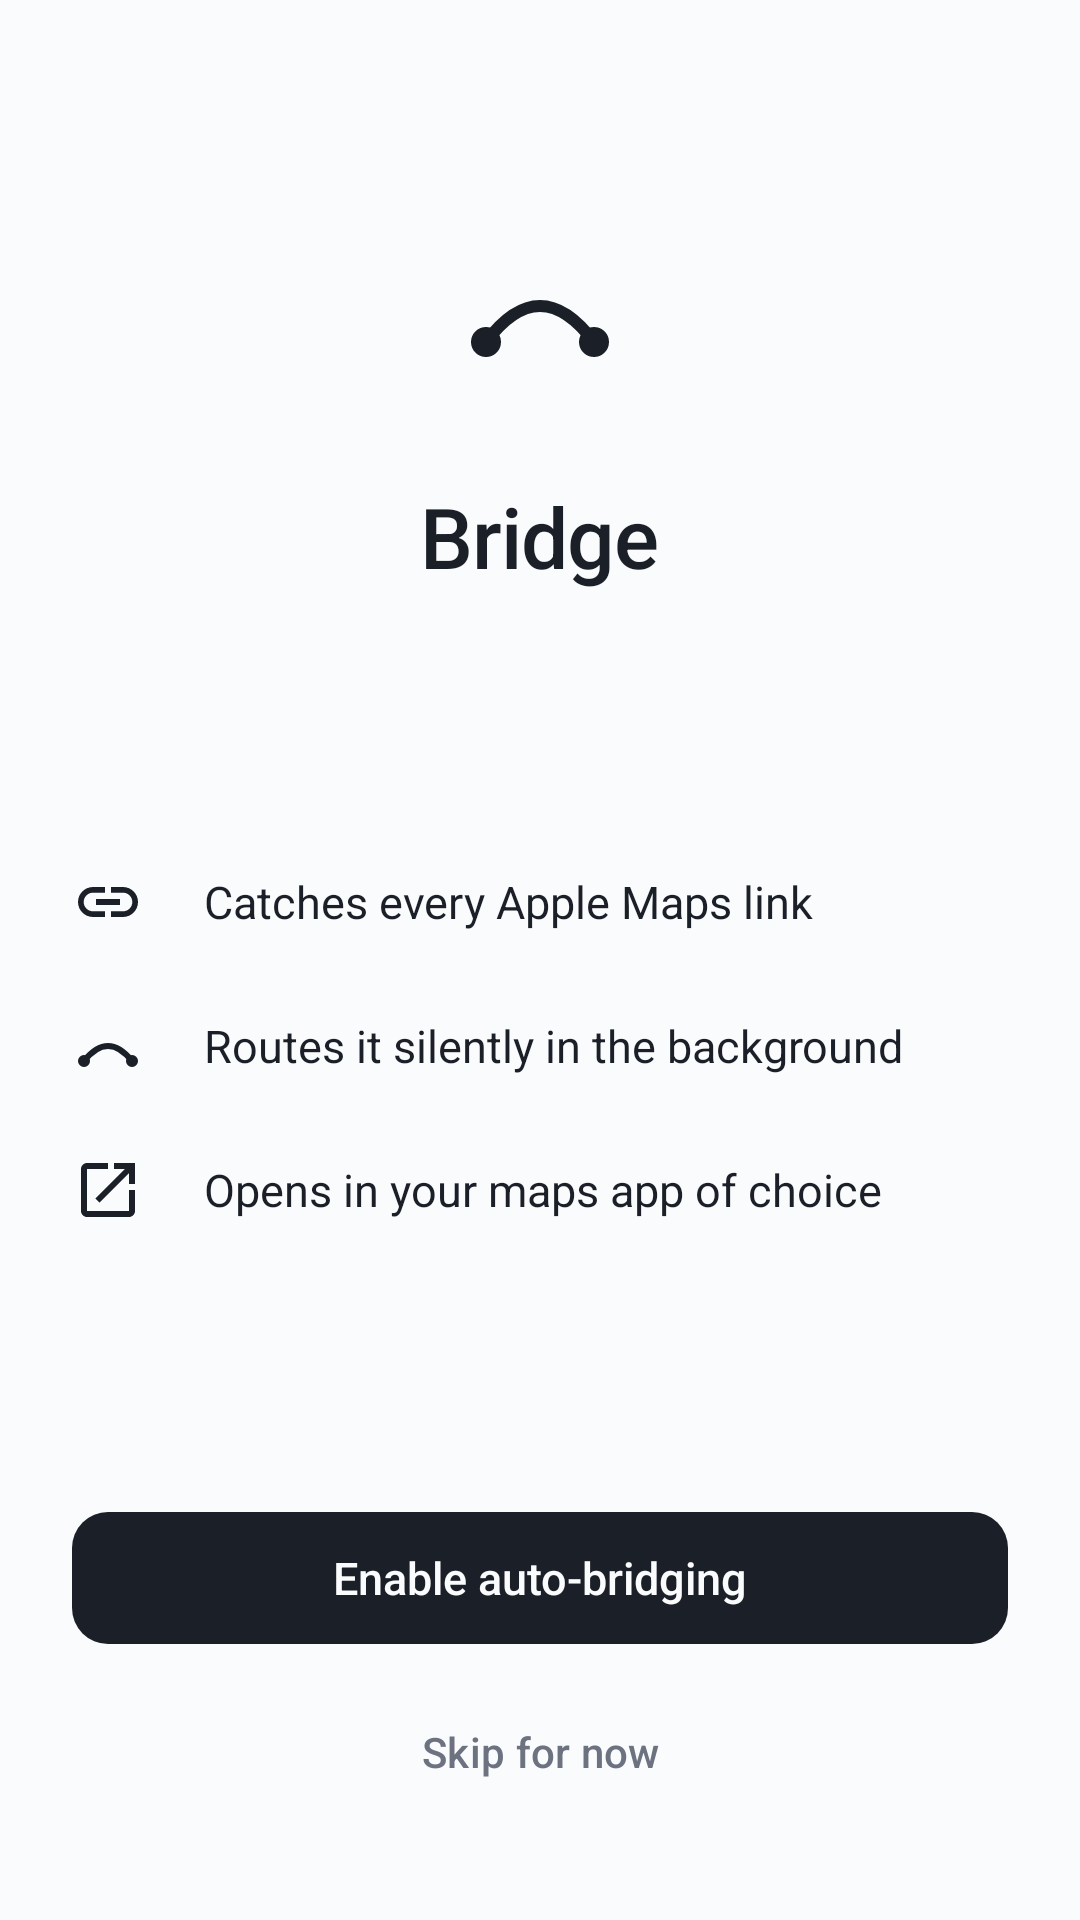

Produce the Android XML layout that renders to this screen, including the resource entries it uses.
<!-- AndroidManifest.xml: application theme Theme.Bridge -->
<!-- res/layout/activity_onboarding.xml -->
<?xml version="1.0" encoding="utf-8"?>
<LinearLayout xmlns:android="http://schemas.android.com/apk/res/android"
    xmlns:app="http://schemas.android.com/apk/res-auto"
    android:layout_width="match_parent"
    android:layout_height="match_parent"
    android:orientation="vertical"
    android:background="@color/bridge_background"
    android:paddingHorizontal="24dp"
    android:paddingTop="72dp"
    android:paddingBottom="32dp">

    
    <ImageView
        android:layout_width="64dp"
        android:layout_height="64dp"
        android:layout_gravity="center_horizontal"
        android:src="@drawable/ic_bridge_mark"
        android:contentDescription="@string/app_name"
        android:layout_marginBottom="24dp" />

    <TextView
        android:layout_width="wrap_content"
        android:layout_height="wrap_content"
        android:layout_gravity="center_horizontal"
        android:text="@string/app_name"
        android:textSize="28sp"
        android:textColor="@color/bridge_ink"
        android:fontFamily="sans-serif-medium"
        android:letterSpacing="-0.01" />

    
    <Space
        android:layout_width="match_parent"
        android:layout_height="0dp"
        android:layout_weight="1" />

    
    <LinearLayout
        android:layout_width="match_parent"
        android:layout_height="wrap_content"
        android:orientation="horizontal"
        android:gravity="center_vertical"
        android:layout_marginBottom="24dp">

        <ImageView
            android:layout_width="24dp"
            android:layout_height="24dp"
            android:src="@drawable/ic_feature_link"
            android:contentDescription="@null"
            android:layout_marginEnd="20dp" />

        <TextView
            android:layout_width="0dp"
            android:layout_height="wrap_content"
            android:layout_weight="1"
            android:text="@string/onboarding_feature_link"
            android:textSize="15sp"
            android:textColor="@color/bridge_ink"
            android:lineSpacingMultiplier="1.3" />
    </LinearLayout>

    
    <LinearLayout
        android:layout_width="match_parent"
        android:layout_height="wrap_content"
        android:orientation="horizontal"
        android:gravity="center_vertical"
        android:layout_marginBottom="24dp">

        <ImageView
            android:layout_width="24dp"
            android:layout_height="24dp"
            android:src="@drawable/ic_feature_route"
            android:contentDescription="@null"
            android:layout_marginEnd="20dp" />

        <TextView
            android:layout_width="0dp"
            android:layout_height="wrap_content"
            android:layout_weight="1"
            android:text="@string/onboarding_feature_route"
            android:textSize="15sp"
            android:textColor="@color/bridge_ink"
            android:lineSpacingMultiplier="1.3" />
    </LinearLayout>

    
    <LinearLayout
        android:layout_width="match_parent"
        android:layout_height="wrap_content"
        android:orientation="horizontal"
        android:gravity="center_vertical">

        <ImageView
            android:layout_width="24dp"
            android:layout_height="24dp"
            android:src="@drawable/ic_feature_open"
            android:contentDescription="@null"
            android:layout_marginEnd="20dp" />

        <TextView
            android:layout_width="0dp"
            android:layout_height="wrap_content"
            android:layout_weight="1"
            android:text="@string/onboarding_feature_open"
            android:textSize="15sp"
            android:textColor="@color/bridge_ink"
            android:lineSpacingMultiplier="1.3" />
    </LinearLayout>

    
    <Space
        android:layout_width="match_parent"
        android:layout_height="0dp"
        android:layout_weight="1" />

    <com.google.android.material.button.MaterialButton
        android:id="@+id/btn_enable"
        android:layout_width="match_parent"
        android:layout_height="wrap_content"
        android:minHeight="52dp"
        android:text="@string/onboarding_btn_enable"
        android:textSize="15sp"
        android:textColor="@color/bridge_on_ink"
        android:letterSpacing="0"
        android:textAllCaps="false"
        android:fontFamily="sans-serif-medium"
        app:backgroundTint="@color/bridge_ink"
        app:cornerRadius="12dp"
        app:rippleColor="@color/bridge_on_ink"
        android:stateListAnimator="@null"
        android:layout_marginBottom="8dp" />

    <com.google.android.material.button.MaterialButton
        android:id="@+id/btn_skip"
        style="@style/Widget.Material3.Button.TextButton"
        android:layout_width="match_parent"
        android:layout_height="48dp"
        android:text="@string/onboarding_btn_skip"
        android:textSize="14sp"
        android:textAllCaps="false"
        android:textColor="@color/bridge_ink_muted"
        android:fontFamily="sans-serif-medium"
        android:insetTop="0dp"
        android:insetBottom="0dp"
        app:rippleColor="@color/bridge_divider" />

</LinearLayout>
<!-- resources referenced by this layout -->
<resources>
  <color name="bridge_background">#FAFBFC</color>
  <color name="bridge_divider">#E4E6EB</color>
  <color name="bridge_ink">#1B1F28</color>
  <color name="bridge_ink_muted">#6D7280</color>
  <color name="bridge_on_ink">#FAFBFC</color>
  <!-- drawable ic_bridge_mark (drawable) -->
  <?xml version="1.0" encoding="utf-8"?>
  <vector xmlns:android="http://schemas.android.com/apk/res/android"
      android:width="64dp"
      android:height="64dp"
      android:viewportWidth="64"
      android:viewportHeight="64">
  
      
      <path
          android:pathData="M14,42 Q32,18 50,42"
          android:strokeColor="#1B1F28"
          android:strokeWidth="4"
          android:strokeLineCap="round"
          android:fillColor="#00000000" />
  
      
      <path
          android:pathData="M9,42 A5,5 0 1,0 19,42 A5,5 0 1,0 9,42 Z"
          android:fillColor="#1B1F28" />
  
      
      <path
          android:pathData="M45,42 A5,5 0 1,0 55,42 A5,5 0 1,0 45,42 Z"
          android:fillColor="#1B1F28" />
  </vector>
  <!-- drawable ic_feature_link (drawable) -->
  <?xml version="1.0" encoding="utf-8"?>
  <vector xmlns:android="http://schemas.android.com/apk/res/android"
      android:width="24dp"
      android:height="24dp"
      android:viewportWidth="24"
      android:viewportHeight="24"
      android:tint="@color/bridge_ink">
  
      <path
          android:pathData="M3.9,12c0,-1.71 1.39,-3.1 3.1,-3.1h4V7H7c-2.76,0 -5,2.24 -5,5s2.24,5 5,5h4v-1.9H7c-1.71,0 -3.1,-1.39 -3.1,-3.1zM8,13h8v-2H8v2zM17,7h-4v1.9h4c1.71,0 3.1,1.39 3.1,3.1s-1.39,3.1 -3.1,3.1h-4V17h4c2.76,0 5,-2.24 5,-5s-2.24,-5 -5,-5z"
          android:fillColor="#000000" />
  </vector>
  <!-- drawable ic_feature_open (drawable) -->
  <?xml version="1.0" encoding="utf-8"?>
  <vector xmlns:android="http://schemas.android.com/apk/res/android"
      android:width="24dp"
      android:height="24dp"
      android:viewportWidth="24"
      android:viewportHeight="24"
      android:tint="@color/bridge_ink">
  
      <path
          android:pathData="M19,19H5V5h7V3H5c-1.11,0 -2,0.9 -2,2v14c0,1.1 0.89,2 2,2h14c1.1,0 2,-0.9 2,-2v-7h-2v7zM14,3v2h3.59l-9.83,9.83 1.41,1.41L19,6.41V10h2V3h-7z"
          android:fillColor="#000000" />
  </vector>
  <!-- drawable ic_feature_route (drawable) -->
  <?xml version="1.0" encoding="utf-8"?>
  <vector xmlns:android="http://schemas.android.com/apk/res/android"
      android:width="24dp"
      android:height="24dp"
      android:viewportWidth="24"
      android:viewportHeight="24"
      android:tint="@color/bridge_ink">
  
      
      <path
          android:pathData="M4,17 Q12,7 20,17"
          android:strokeColor="#000000"
          android:strokeWidth="2"
          android:strokeLineCap="round"
          android:fillColor="#00000000" />
      <path
          android:pathData="M2,17 A2,2 0 1,0 6,17 A2,2 0 1,0 2,17 Z"
          android:fillColor="#000000" />
      <path
          android:pathData="M18,17 A2,2 0 1,0 22,17 A2,2 0 1,0 18,17 Z"
          android:fillColor="#000000" />
  </vector>
  <string name="app_name">Bridge</string>
  <string name="onboarding_btn_enable">Enable auto-bridging</string>
  <string name="onboarding_btn_skip">Skip for now</string>
  <string name="onboarding_feature_link">Catches every Apple Maps link</string>
  <string name="onboarding_feature_open">Opens in your maps app of choice</string>
  <string name="onboarding_feature_route">Routes it silently in the background</string>
</resources>
